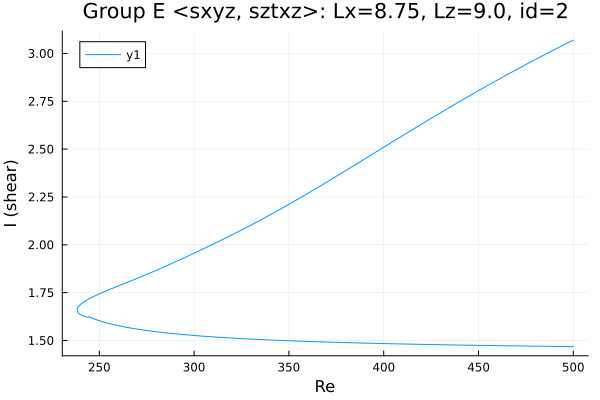

The file beside this chart, header and first rows:
Re, shear
500.0, 1.468
499.1, 1.468
497.7, 1.468
496.3, 1.469
494.9, 1.469
493.5, 1.469
492, 1.469
490.6, 1.469
489.2, 1.469
487.8, 1.47
486.4, 1.47
485, 1.47
483.6, 1.47
482.1, 1.47
480.7, 1.47
479.3, 1.471
477.9, 1.471
476.5, 1.471
475.1, 1.471
473.7, 1.471
472.2, 1.471
470.8, 1.472
469.4, 1.472
468, 1.472
466.6, 1.472
465.2, 1.472
465.1, 1.472
463.7, 1.473
462.3, 1.473
460.9, 1.473
459.4, 1.473
458, 1.473
456.6, 1.474
455.2, 1.474
453.8, 1.474
452.4, 1.474
451, 1.474
449.5, 1.475
448.1, 1.475
446.7, 1.475
445.3, 1.475
443.9, 1.476
442.5, 1.476
441.1, 1.476
439.7, 1.476
438.2, 1.477
436.8, 1.477
435.4, 1.477
434, 1.477
432.6, 1.477
431.2, 1.478
429.8, 1.478
428.3, 1.478
426.9, 1.478
425.5, 1.479
424.1, 1.479
422.7, 1.479
421.3, 1.48
419.9, 1.48
418.4, 1.48
... 380 more rows
